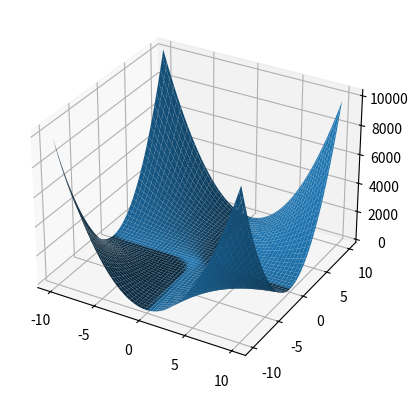

This chart was generated by the following Python code:
import matplotlib.pyplot as plt
from mpl_toolkits.mplot3d import Axes3D
import numpy as np


def my_func(x, y):
    return (1 - x * y) ** 2


# creating the grid using np.linspace for plotting
# 100 samples are enough
sample_count = 100
start, stop = -10, 10

x = np.linspace(start, stop, sample_count)
y = np.linspace(start, stop, sample_count)

# create meshgrid 
X, Y = np.meshgrid(x, y)

# Create Z by using my_func over the grid
Z = my_func(X, Y)

# Start create the figure and the axis
fig = plt.figure()
ax = fig.add_subplot(111, projection='3d')

# Now create surface plot
surf = ax.plot_surface(X, Y, Z)

# Create x,y,z labels

# Create figures in PDF and PNG format.
plt.show()
